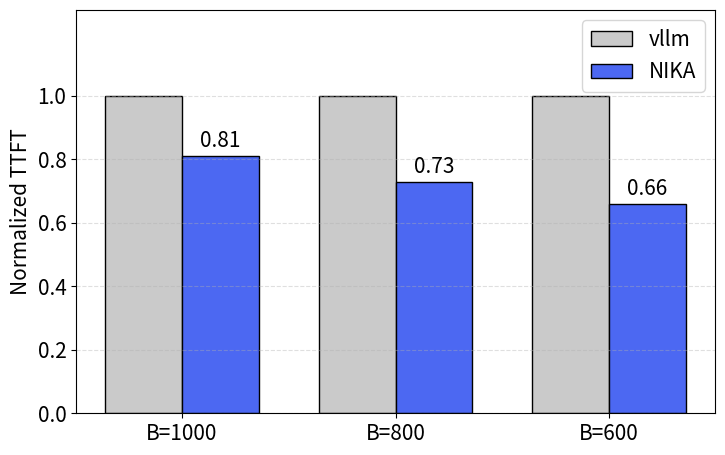

Write the Python code that produced this figure.
# Create a normalized grouped bar chart for TTFT data
import matplotlib.pyplot as plt
import numpy as np

plt.rcParams.update({'font.size': 15}) 


X = 5
categories = ["B=1000", "B=800", "B=600"]
# original = np.array([285, 321, 400])
# optimal = np.array([245, 200, 188])

original = np.array([741, 741, 741])
optimal = np.array([600, 540, 489])

orig_norm = np.ones_like(original, dtype=float)  # baseline 1.0
opt_norm = optimal / original

x = np.arange(len(categories))
width = 0.36

fig, ax = plt.subplots(figsize=(7.5, 4.8))

# 每個 X 放兩根柱：左 original、右 optimal
rects1 = ax.bar(x - width/2, orig_norm, width, label="vllm", color="#CACACA",
                edgecolor='black', linewidth=1)
rects2 = ax.bar(x + width/2, opt_norm, width, label="NIKA", color="#4C68F2",
                edgecolor='black', linewidth=1)
    
# ax.set_title(f"TTFT reduction (X = {X})")
ax.set_ylabel("Normalized TTFT")
ax.set_xticks(x, categories)
ax.set_ylim(0, 1.27)
ax.set_yticks([0, 0.2, 0.4, 0.6, 0.8, 1.0]) 
ax.legend()

ax.bar_label(rects1, labels=[f"{v:.2f}" if not np.isclose(v, 1.0) else "" for v in orig_norm], padding=3)
ax.bar_label(rects2, labels=[f"{v:.2f}" if not np.isclose(v, 1.0) else "" for v in opt_norm], padding=3)


ax.grid(axis="y", linestyle="--", alpha=0.4)

plt.tight_layout()
out_path = "performance_move_T.png"
plt.savefig(out_path, dpi=300, bbox_inches="tight")
print(f"Saved to: {out_path}")
